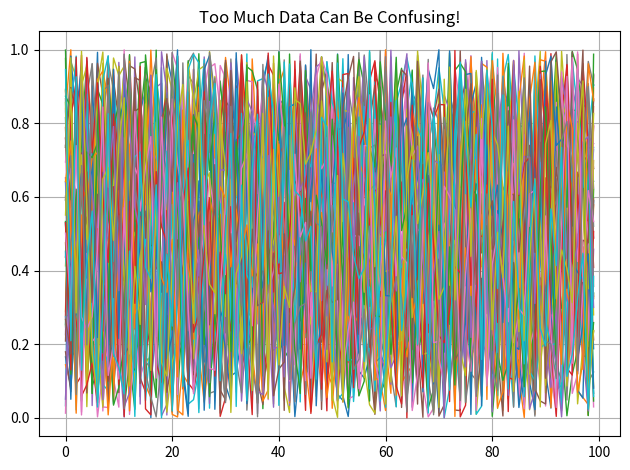

This chart was generated by the following Python code:
import numpy as np
import matplotlib.pyplot as plt
for i in range(50):
    plt.plot(np.random.rand(100), linewidth=1)

plt.title("Too Much Data Can Be Confusing!")
plt.grid(True)
plt.tight_layout()
plt.show()